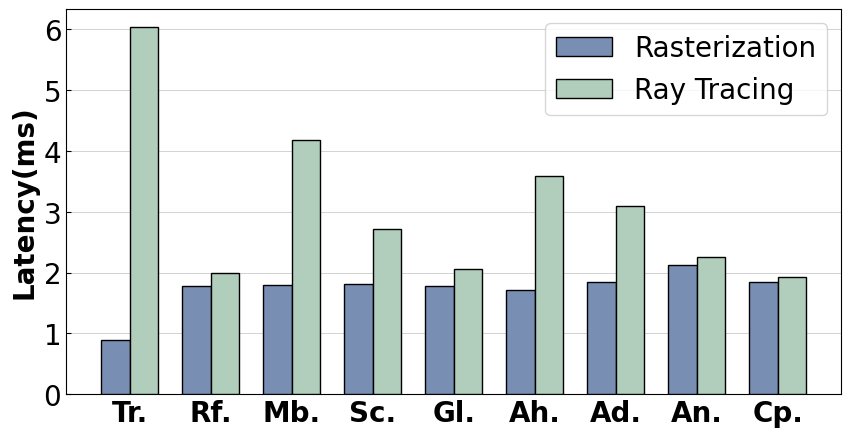

This figure's Python source: (Note: this script raises an exception after producing the figure.)
import matplotlib.pyplot as plt
import numpy as np
import copy
import csv
from matplotlib.font_manager import FontProperties
import pandas as pd
import matplotlib.ticker as mticker
from matplotlib.ticker import FuncFormatter

def accumulate(data):
    types = len(data)
    # process data list
    periods = len(data[0])
    base = [0.0 for i in range(types)]
    processed_data = [base]
    for i in range(periods - 1):
        tmp = copy.copy(processed_data[-1])
        for j in range(len(tmp)):
            tmp[j] += data[j][i]
        processed_data.append(tmp)
    return processed_data


def transpose(data):
    processed_data = []
    for i in range(len(data[0])):
        tmp = []
        for j in range(len(data)):
            tmp.append(data[j][i])
        processed_data.append(tmp)
    return processed_data


def get_hbar_y(n, dist, h, w):
    y = []
    total_width = (n - 1) * dist + n * w
    c = h / 2
    t = c + total_width / 2 - w / 2
    for i in range(n):
        y.append(t)
        t -= (dist + w)
    return y

def plot_bar(_bar_width, _x_coordinates, _y_ticks, _data, _left, _colors, _bar_labels, _x_label, _hatches, _show_legend,
             _need_log, _height):
    types = len(_data)
    # Set ticks
    plt.ylim(0, _height)
    plt.grid(b=True, axis='x', linewidth=0.7, linestyle='--', zorder=0)
    font_prop1 = FontProperties(family='Times New Roman', weight='normal', size=16)
    font_prop2 = FontProperties(family='Times New Roman', weight='bold', size=16)
    font_prop3 = FontProperties(family='Times New Roman', weight='normal', size=20)
    xtick_labels = plt.gca().get_xticklabels()
    ytick_labels = plt.gca().get_yticklabels()
    [xtick_label.set_fontproperties(font_prop1) for xtick_label in xtick_labels]
    [ytick_label.set_fontproperties(font_prop2) for ytick_label in ytick_labels]
    # plt.yticks(_y_coordinates, _y_ticks, verticalalignment='center')

    # Set x y labels
    # plt.ylabel(_y_label, {'family': 'Times New Roman', 'weight': 'bold', 'size': 14})
    plt.xlabel(_x_label, {'family': 'Times New Roman', 'weight': 'bold', 'size': 16})

    # plot
    if _need_log:
        plt.xscale('log', base=10)
    for i in range(types):
        plt.bar(_x_coordinates, _data[i], width=_bar_width, color=_colors[i], edgecolor="black",
                 label=_bar_labels[i], left=_left[i], hatch=_hatches[i], zorder=10)

    if _show_legend:
        plt.legend(loc='upper center', bbox_to_anchor=(0.5, 1.35), ncol=10, prop=font_prop3)

def plt_abar(_bar_width, _x_ticks, _data, _colors, _bar_labels, 
             _markers):
    x = np.arange(len(_data[0]))
    # plt.grid(b=True, axis='x', linewidth=0.7, linestyle='--', zorder=0)
    font_prop1 = FontProperties(family='Times New Roman', weight='bold', size=20)
    font_prop2 = FontProperties(family='Times New Roman', weight='normal', size=20)
    font_prop3 = FontProperties(family='Times New Roman', weight='normal', size=20)
    plt.xticks(x, _x_ticks)
    xtick_labels = plt.gca().get_xticklabels()
    ytick_labels = plt.gca().get_yticklabels()
    [xtick_label.set_fontproperties(font_prop1) for xtick_label in xtick_labels]
    [ytick_label.set_fontproperties(font_prop2) for ytick_label in ytick_labels]
    
    plt.ylabel("Latency(ms)", {'family': 'Times New Roman', 'weight': 'bold', 'size': 20})
    # plt.xlabel("", {'family': 'Times New Roman', 'weight': 'bold', 'size': 20})
    plt.grid(linewidth=0.4, axis="y", zorder=0)
    # plt.xlim(-0.5, 2.5)

    total_width, bar_num = 0.7, len(_bar_labels)
    width = total_width / bar_num
    x = x - (total_width - width) / 2
    plt.rc('hatch', color=_colors[2], linewidth=3)

    for i in range(bar_num):
        plt.bar(x + i * width, _data[i], width=width, color=_colors[i], label=_bar_labels[i], edgecolor="black",
            zorder=11)
    
    plt.legend(loc='best', prop=font_prop3)
    
def plot_latency(_bar_width, _x_ticks, _data, _colors, _bar_labels, _markers,
                         _filename):
    plt_abar(_bar_width, _x_ticks, _data, _colors, _bar_labels, _markers)

    plt.savefig(_filename, bbox_inches='tight')
    plt.show()
    print("Save latency.pdf")
    plt.clf()

if __name__ == "__main__":
    plt.rc('font', family='Times New Roman', weight='normal', size=15)
    plt.rcParams['font.sans-serif'] = ['SimHei']
    plt.rcParams['axes.unicode_minus'] = False
    plt.rcParams['figure.figsize'] = (10.0, 5.0)
    plt.rcParams['figure.dpi'] = 100
    plt.rcParams['savefig.dpi'] = 100
    plt.rcParams['xtick.direction'] = 'in'  # 将x周的刻度线方向设置向内
    plt.rcParams['ytick.direction'] = 'in'  # 将y轴的刻度方向设置向内
    # draw recv side figure
    x_coordinates = np.array(range(1, 12, 1))
    x_ticks = ["4", "8", "16", "32", "64", "128", "256", "512", "1024", "2048", "4096"]
    # [orange gold purple green blue]
    colors = ["#788FB3","#B0CEBB", "#AEC5EB",  "#9E93C3","#F9DEC9"]
    markers = ['^', 'D', 'o', 'v', 's']

    _data = [
        [0.897202187, 1.777, 1.799, 1.806, 1.777, 1.712, 1.851, 2.119, 1.838],
        [6.032755375, 1.991, 4.185, 2.716, 2.06, 3.581, 3.1, 2.255, 1.922]
    ]
    
    x_ticks = ["Triangle", "Reflections", "Motionblur", "Scissor", "Gltf", "Anyhit", "Advance", "Animation", "Compilation"]
    x_ticks_abb = ['Tr.', "Rf.", "Mb.", "Sc.", "Gl.", "Ah.", "Ad.", "An.", "Cp."]
    labels = ["Rasterization", "Ray Tracing"]
    plot_latency(0.1, x_ticks_abb, _data, colors, labels, markers, "./img/applatency.pdf")

    